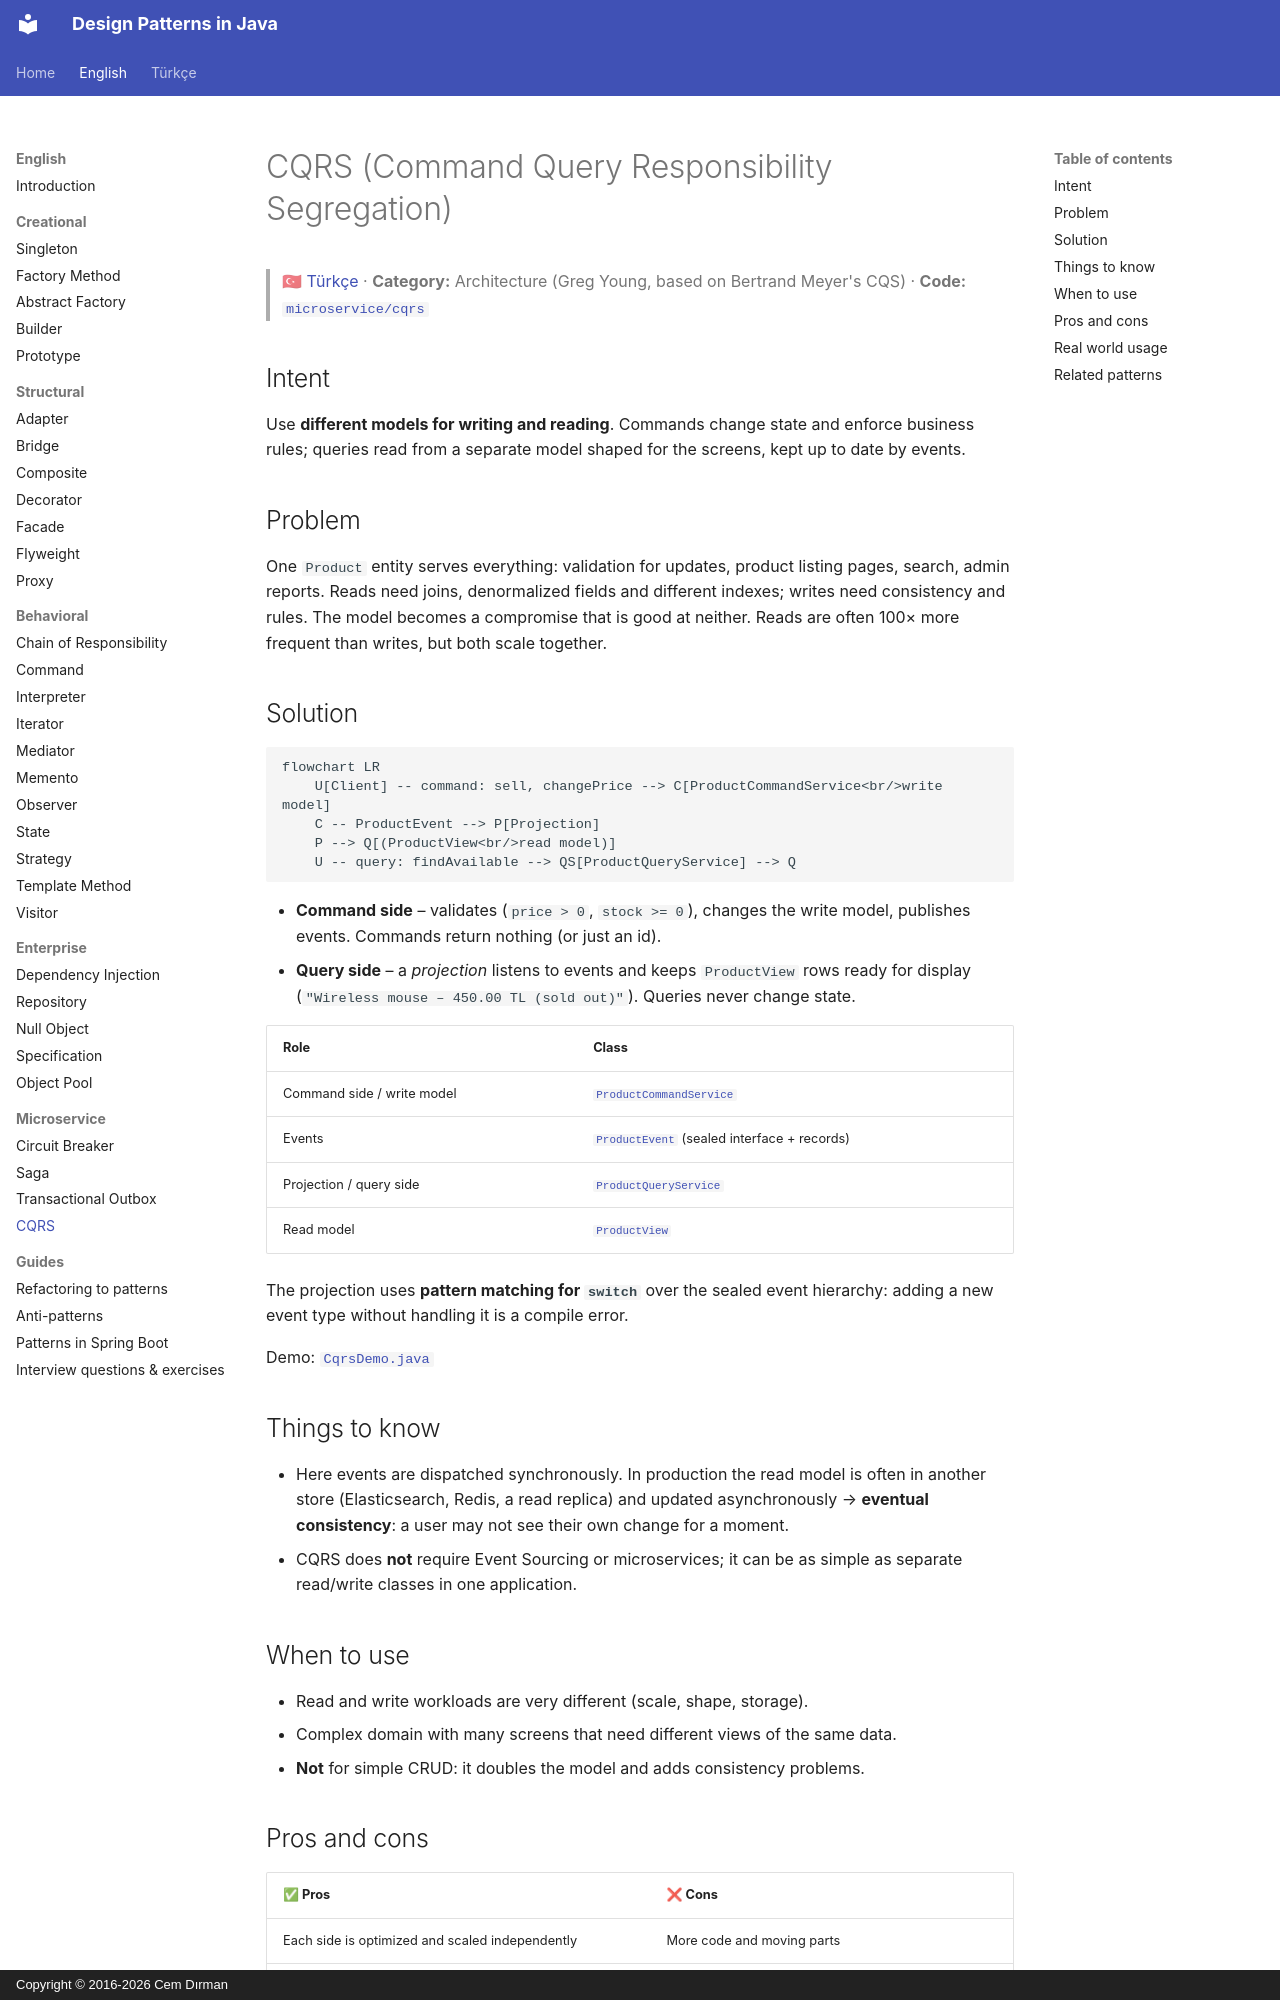

repository: cemdrman/design-patterns · page: en/microservice/cqrs/index.html · generator: mkdocs · copyright: Copyright © 2016-2026 Cem Dırman

# CQRS (Command Query Responsibility Segregation)

> 🇹🇷 [Türkçe](../../tr/microservice/cqrs.md) · **Category:** Architecture (Greg Young, based on Bertrand Meyer's CQS) · **Code:** [`microservice/cqrs`](../../../src/main/java/designpatterns/microservice/cqrs)

## Intent

Use **different models for writing and reading**. Commands change state and enforce business rules;
queries read from a separate model shaped for the screens, kept up to date by events.

## Problem

One `Product` entity serves everything: validation for updates, product listing pages, search, admin
reports. Reads need joins, denormalized fields and different indexes; writes need consistency and rules.
The model becomes a compromise that is good at neither. Reads are often 100× more frequent than writes,
but both scale together.

## Solution

```mermaid
flowchart LR
    U[Client] -- command: sell, changePrice --> C[ProductCommandService<br/>write model]
    C -- ProductEvent --> P[Projection]
    P --> Q[(ProductView<br/>read model)]
    U -- query: findAvailable --> QS[ProductQueryService] --> Q
```

- **Command side** – validates (`price > 0`, `stock >= 0`), changes the write model, publishes events.
  Commands return nothing (or just an id).
- **Query side** – a *projection* listens to events and keeps `ProductView` rows ready for display
  (`"Wireless mouse – 450.00 TL (sold out)"`). Queries never change state.

| Role | Class |
|---|---|
| Command side / write model | [`ProductCommandService`](../../../src/main/java/designpatterns/microservice/cqrs/ProductCommandService.java) |
| Events | [`ProductEvent`](../../../src/main/java/designpatterns/microservice/cqrs/ProductEvent.java) (sealed interface + records) |
| Projection / query side | [`ProductQueryService`](../../../src/main/java/designpatterns/microservice/cqrs/ProductQueryService.java) |
| Read model | [`ProductView`](../../../src/main/java/designpatterns/microservice/cqrs/ProductView.java) |

The projection uses **pattern matching for `switch`** over the sealed event hierarchy: adding a new event
type without handling it is a compile error.

Demo: [`CqrsDemo.java`](../../../src/main/java/designpatterns/microservice/cqrs/CqrsDemo.java)

## Things to know

- Here events are dispatched synchronously. In production the read model is often in another store
  (Elasticsearch, Redis, a read replica) and updated asynchronously → **eventual consistency**: a user
  may not see their own change for a moment.
- CQRS does **not** require Event Sourcing or microservices; it can be as simple as separate read/write
  classes in one application.
